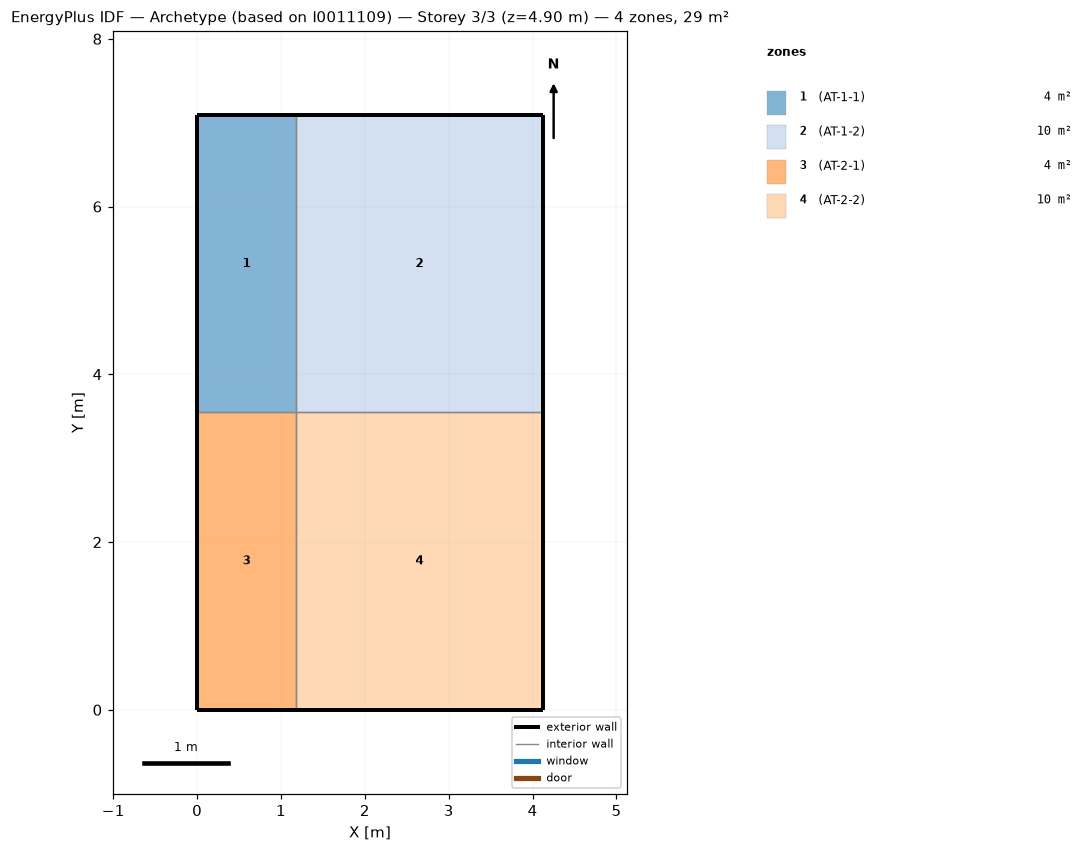
=== STOREY PLAN SPEC (per zone: floor XY polygon, exterior-wall plan segments, windows/doors) ===
zone 1: (AT-1-1)  (4.2 m²)
  floor: (0.00, 7.09) (1.18, 7.09) (1.18, 3.54) (0.00, 3.54)
  exterior wall: (0.00, 7.09) – (1.18, 7.09)  [1.2 m]
  exterior wall: (0.00, 3.54) – (0.00, 7.09)  [3.5 m]
  interior walls: 2
zone 2: (AT-1-2)  (10.4 m²)
  floor: (1.18, 7.09) (4.12, 7.09) (4.12, 3.54) (1.18, 3.54)
  exterior wall: (1.18, 7.09) – (4.12, 7.09)  [2.9 m]
  exterior wall: (4.12, 7.09) – (4.12, 3.54)  [3.5 m]
  interior walls: 2
zone 3: (AT-2-1)  (4.2 m²)
  floor: (0.00, 3.54) (1.18, 3.54) (1.18, 0.00) (0.00, 0.00)
  exterior wall: (0.00, 0.00) – (1.18, 0.00)  [1.2 m]
  exterior wall: (0.00, 0.00) – (0.00, 3.54)  [3.5 m]
  interior walls: 2
zone 4: (AT-2-2)  (10.4 m²)
  floor: (1.18, 3.54) (4.12, 3.54) (4.12, 0.00) (1.18, 0.00)
  exterior wall: (1.18, 0.00) – (4.12, 0.00)  [2.9 m]
  exterior wall: (4.12, 3.54) – (4.12, 0.00)  [3.5 m]
  interior walls: 2

=== DERIVED (storey summary) ===
Building: Archetype (based on I0011109)
Storey: 3 of 3  (floor level z = 4.90 m)
Storey gross floor area: 29.2 m²
Zones on this storey: 4
  - (AT-1-1): floor 4.2 m²; exterior wall 4.7 m (7.6 m²); WWR 0.0%
  - (AT-1-2): floor 10.4 m²; exterior wall 6.5 m (9.6 m²); WWR 0.0%
  - (AT-2-1): floor 4.2 m²; exterior wall 4.7 m (7.6 m²); WWR 0.0%
  - (AT-2-2): floor 10.4 m²; exterior wall 6.5 m (9.6 m²); WWR 0.0%
Zone adjacency (shared interzone walls):
  - (AT-1-1) ↔ (AT-1-2)
  - (AT-1-1) ↔ (AT-2-1)
  - (AT-1-2) ↔ (AT-2-2)
  - (AT-2-1) ↔ (AT-2-2)